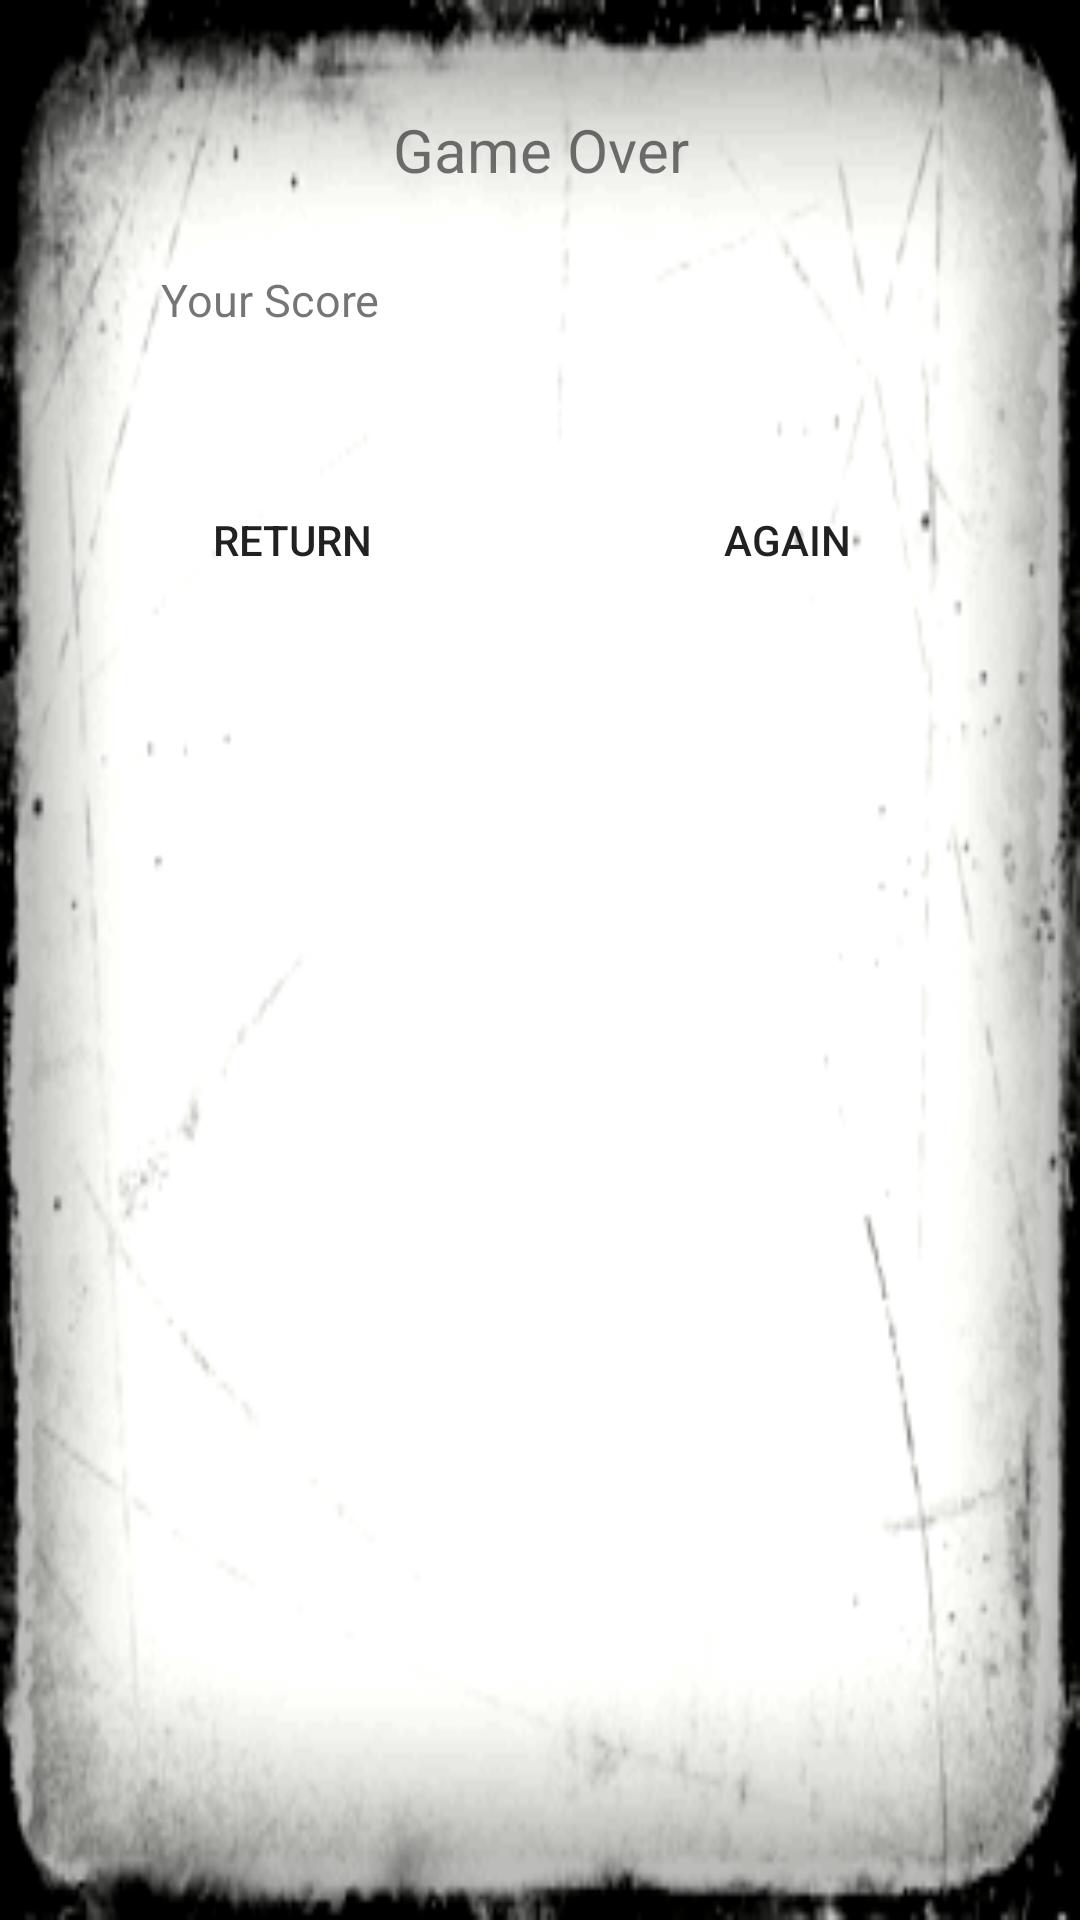

Write the Android layout XML for this screen, with the resource values it uses.
<!-- AndroidManifest.xml: application theme AppTheme -->
<!-- res/layout/popupwindow_game_over.xml -->
<?xml version="1.0" encoding="utf-8"?>
<LinearLayout xmlns:android="http://schemas.android.com/apk/res/android"
    android:layout_width="300dp"
    android:layout_height="240dp"
    android:background="@mipmap/gameover"
    android:gravity="center_horizontal"
    android:orientation="vertical">

    <TextView
        android:layout_width="match_parent"
        android:layout_height="40dp"
        android:layout_marginTop="30dp"
        android:gravity="center"
        android:text="@string/popupwindow_game_over"
        android:textColor="@color/darkred"
        android:textSize="20sp" />

    <LinearLayout
        android:layout_width="match_parent"
        android:layout_height="60dp"
        android:orientation="horizontal"
        android:padding="10dp">

        <TextView
            android:layout_width="0dp"
            android:layout_height="match_parent"
            android:layout_marginRight="10dp"
            android:layout_weight="1"
            android:gravity="center"
            android:text="@string/popupwindow_score"
            android:textColor="@color/darkred"
            android:textSize="15sp" />

        <TextView
            android:id="@+id/tvScoreInGameOver"
            android:layout_width="0dp"
            android:layout_height="match_parent"
            android:layout_marginLeft="10dp"
            android:layout_weight="1"
            android:gravity="center"
            android:textColor="@color/darkred"
            android:textSize="15sp" />

    </LinearLayout>

    <LinearLayout
        android:layout_width="match_parent"
        android:layout_height="60dp"
        android:layout_marginTop="20dp"
        android:orientation="horizontal"
        android:paddingLeft="15dp"
        android:paddingRight="15dp">

        <Button
            android:id="@+id/btnReturnInGameOver"
            android:layout_width="0dp"
            android:layout_height="match_parent"
            android:layout_margin="15dp"
            android:layout_weight="1"
            android:background="@drawable/button"
            android:text="Return"
            android:textColor="@color/darkred" />

        <Button
            android:id="@+id/btnNewInGameOver"
            android:layout_width="0dp"
            android:layout_height="match_parent"
            android:layout_margin="15dp"
            android:layout_weight="1"
            android:background="@drawable/button"
            android:text="Again"
            android:textColor="@color/darkred" />
    </LinearLayout>
</LinearLayout>
<!-- resources referenced by this layout -->
<resources>
  <!-- drawable button (drawable) -->
  <?xml version="1.0" encoding="utf-8"?>
  <selector xmlns:android="http://schemas.android.com/apk/res/android" >
      <item
          android:drawable="@drawable/button_up"
          android:state_pressed="false"/>
      <item
          android:drawable="@drawable/button_down"
          android:state_pressed="true"/>
  
  </selector>
  <!-- mipmap gameover: png bitmap (mipmap-xhdpi, 34699 bytes) -->
  <string name="popupwindow_game_over">Game Over</string>
  <string name="popupwindow_score">Your Score</string>
  <style name="AppTheme" parent="Theme.AppCompat.Light.NoActionBar">
          
          <item name="colorPrimary">@color/colorPrimary</item>
          <item name="colorPrimaryDark">@color/colorPrimaryDark</item>
          <item name="colorAccent">@color/colorAccent</item>
      </style>
  <!-- drawable button_down (drawable) -->
  <?xml version="1.0" encoding="utf-8"?>
  <shape xmlns:android="http://schemas.android.com/apk/res/android">
      <gradient
          android:angle="90"
          android:endColor="#80000000"
          android:startColor="#80000000" />
      <solid android:color="#50000000" />
      <stroke
          android:width="3dp"
          android:color="#80000000" />
      <corners android:radius="25dp" />
      <padding
          android:bottom="3dp"
          android:left="3dp"
          android:right="3dp"
          android:top="3dp" />
  </shape>
  <!-- not gathered from this repository: default colours our renderer supplied (Android Studio template values) -->
  <color name="colorPrimary">#FF6200EE</color>
  <color name="colorPrimaryDark">#FF3700B3</color>
  <color name="colorAccent">#FF03DAC5</color>
</resources>
